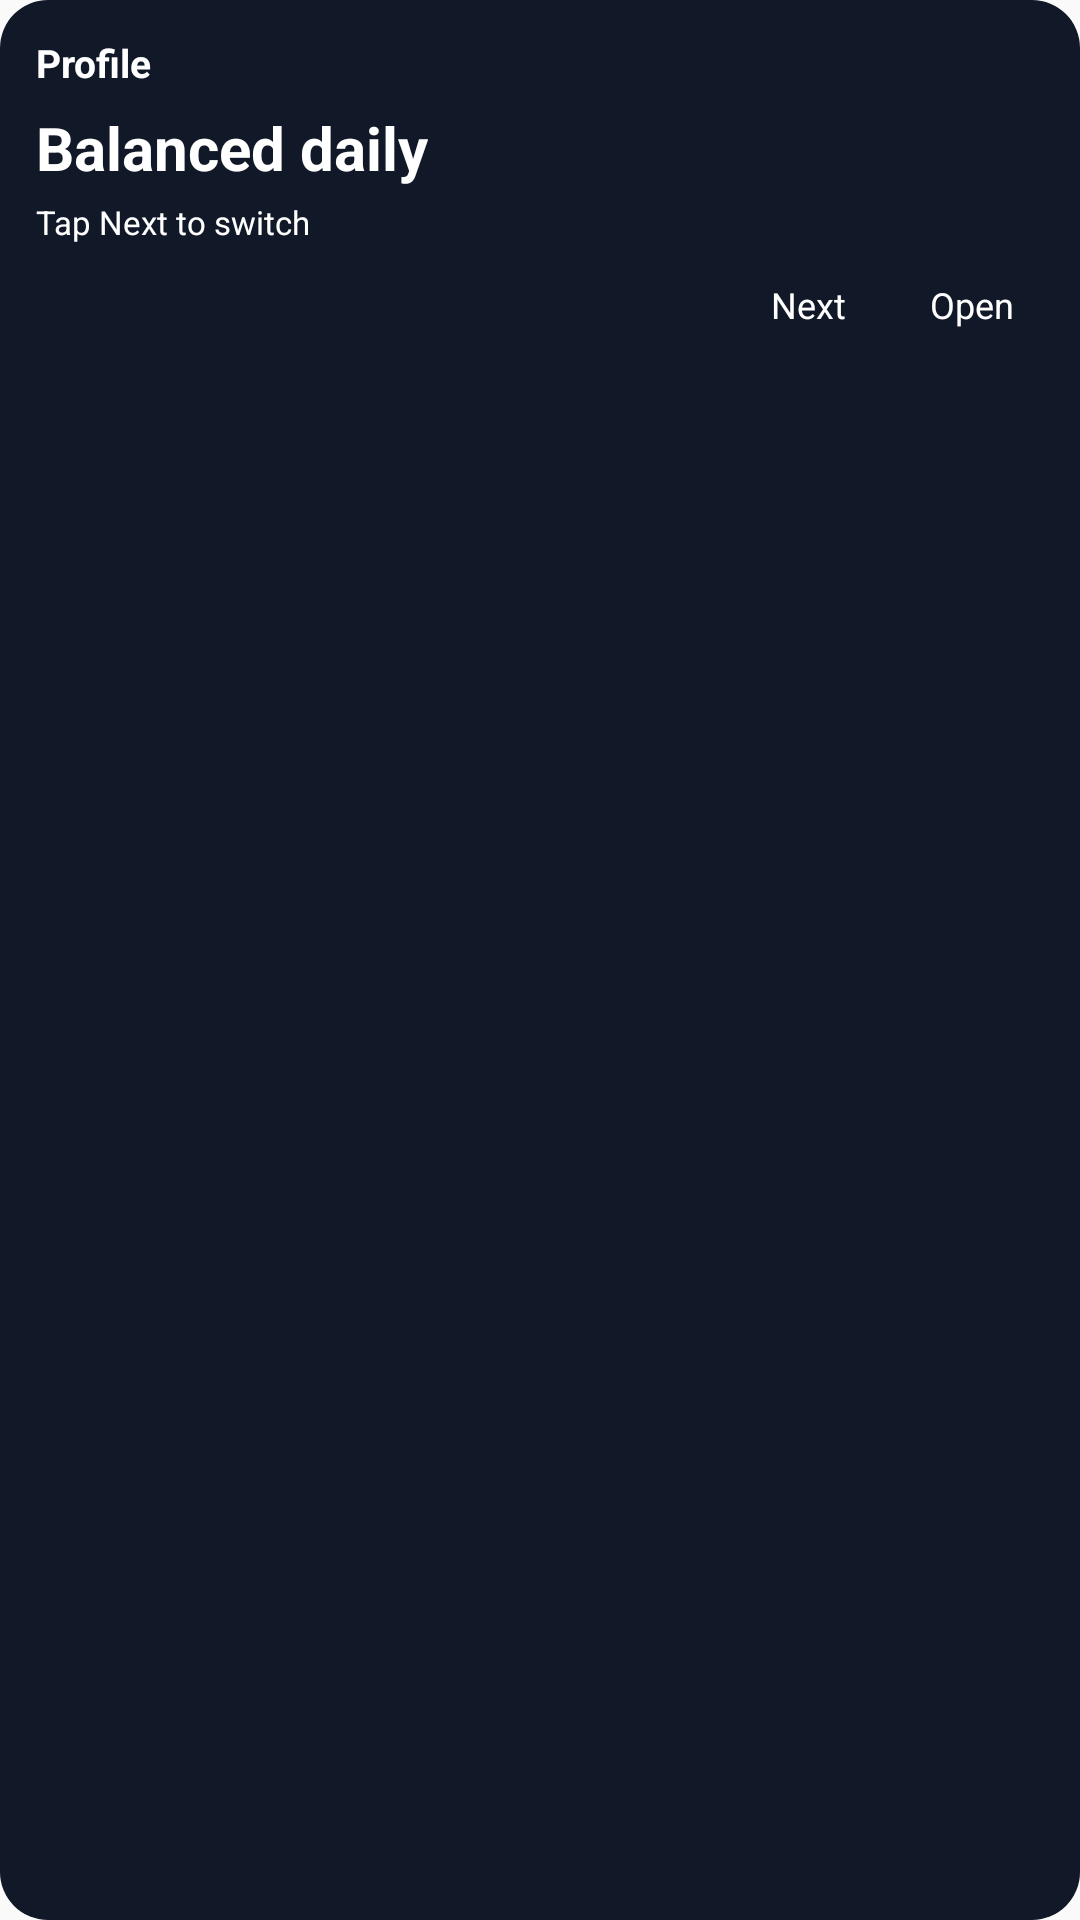

Here is an Android app screen rendered from its layout file. Give the layout XML and the strings, colors and styles it references.
<!-- AndroidManifest.xml: application theme Theme.SureCharge -->
<!-- res/layout/widget_profile_large.xml -->
<?xml version="1.0" encoding="utf-8"?>
<LinearLayout xmlns:android="http://schemas.android.com/apk/res/android"
        android:id="@+id/widget_profile_root"
        android:layout_width="match_parent"
        android:layout_height="wrap_content"
        android:orientation="vertical"
        android:padding="12dp"
        android:background="@drawable/widget_background">

    <TextView
            android:id="@+id/widget_profile_title"
            android:layout_width="wrap_content"
            android:layout_height="wrap_content"
            android:text="@string/profile"
            android:textSize="13sp"
            android:textStyle="bold"
            android:textColor="@android:color/white" />

    <TextView
            android:id="@+id/widget_profile_name"
            android:layout_width="wrap_content"
            android:layout_height="wrap_content"
            android:text="@string/balanced_daily"
            android:textSize="20sp"
            android:textStyle="bold"
            android:layout_marginTop="6dp"
            android:textColor="@android:color/white" />

    <TextView
            android:id="@+id/widget_profile_subtitle"
            android:layout_width="wrap_content"
            android:layout_height="wrap_content"
            android:text="@string/tap_next_to_switch"
            android:textSize="11sp"
            android:layout_marginTop="4dp"
            android:textColor="@android:color/white" />

    <LinearLayout
            android:layout_width="match_parent"
            android:layout_height="wrap_content"
            android:orientation="horizontal"
            android:gravity="end"
            android:layout_marginTop="8dp">

        <TextView
                android:id="@+id/widget_profile_next"
                android:layout_width="wrap_content"
                android:layout_height="wrap_content"
                android:paddingStart="10dp"
                android:paddingEnd="10dp"
                android:paddingTop="4dp"
                android:paddingBottom="4dp"
                android:text="@string/next"
                android:textSize="12sp"
                android:textColor="@android:color/white"
                android:background="@android:color/transparent" />

        <TextView
                android:id="@+id/widget_profile_open"
                android:layout_width="wrap_content"
                android:layout_height="wrap_content"
                android:paddingStart="10dp"
                android:paddingEnd="10dp"
                android:paddingTop="4dp"
                android:paddingBottom="4dp"
                android:text="@string/open"
                android:textSize="12sp"
                android:layout_marginStart="8dp"
                android:textColor="@android:color/white"
                android:background="@android:color/transparent" />
    </LinearLayout>
</LinearLayout>
<!-- resources referenced by this layout -->
<resources>
  <!-- drawable widget_background (drawable) -->
  <?xml version="1.0" encoding="utf-8"?>
  <shape xmlns:android="http://schemas.android.com/apk/res/android"
          android:shape="rectangle">
      <corners android:radius="16dp" />
      <solid android:color="#FF111827" />
  </shape>
  <string name="balanced_daily">Balanced daily</string>
  <string name="next">Next</string>
  <string name="open">Open</string>
  <string name="profile">Profile</string>
  <string name="tap_next_to_switch">Tap Next to switch</string>
  <style name="Theme.SureCharge" parent="android:Theme.Material.Light.NoActionBar" />
</resources>
